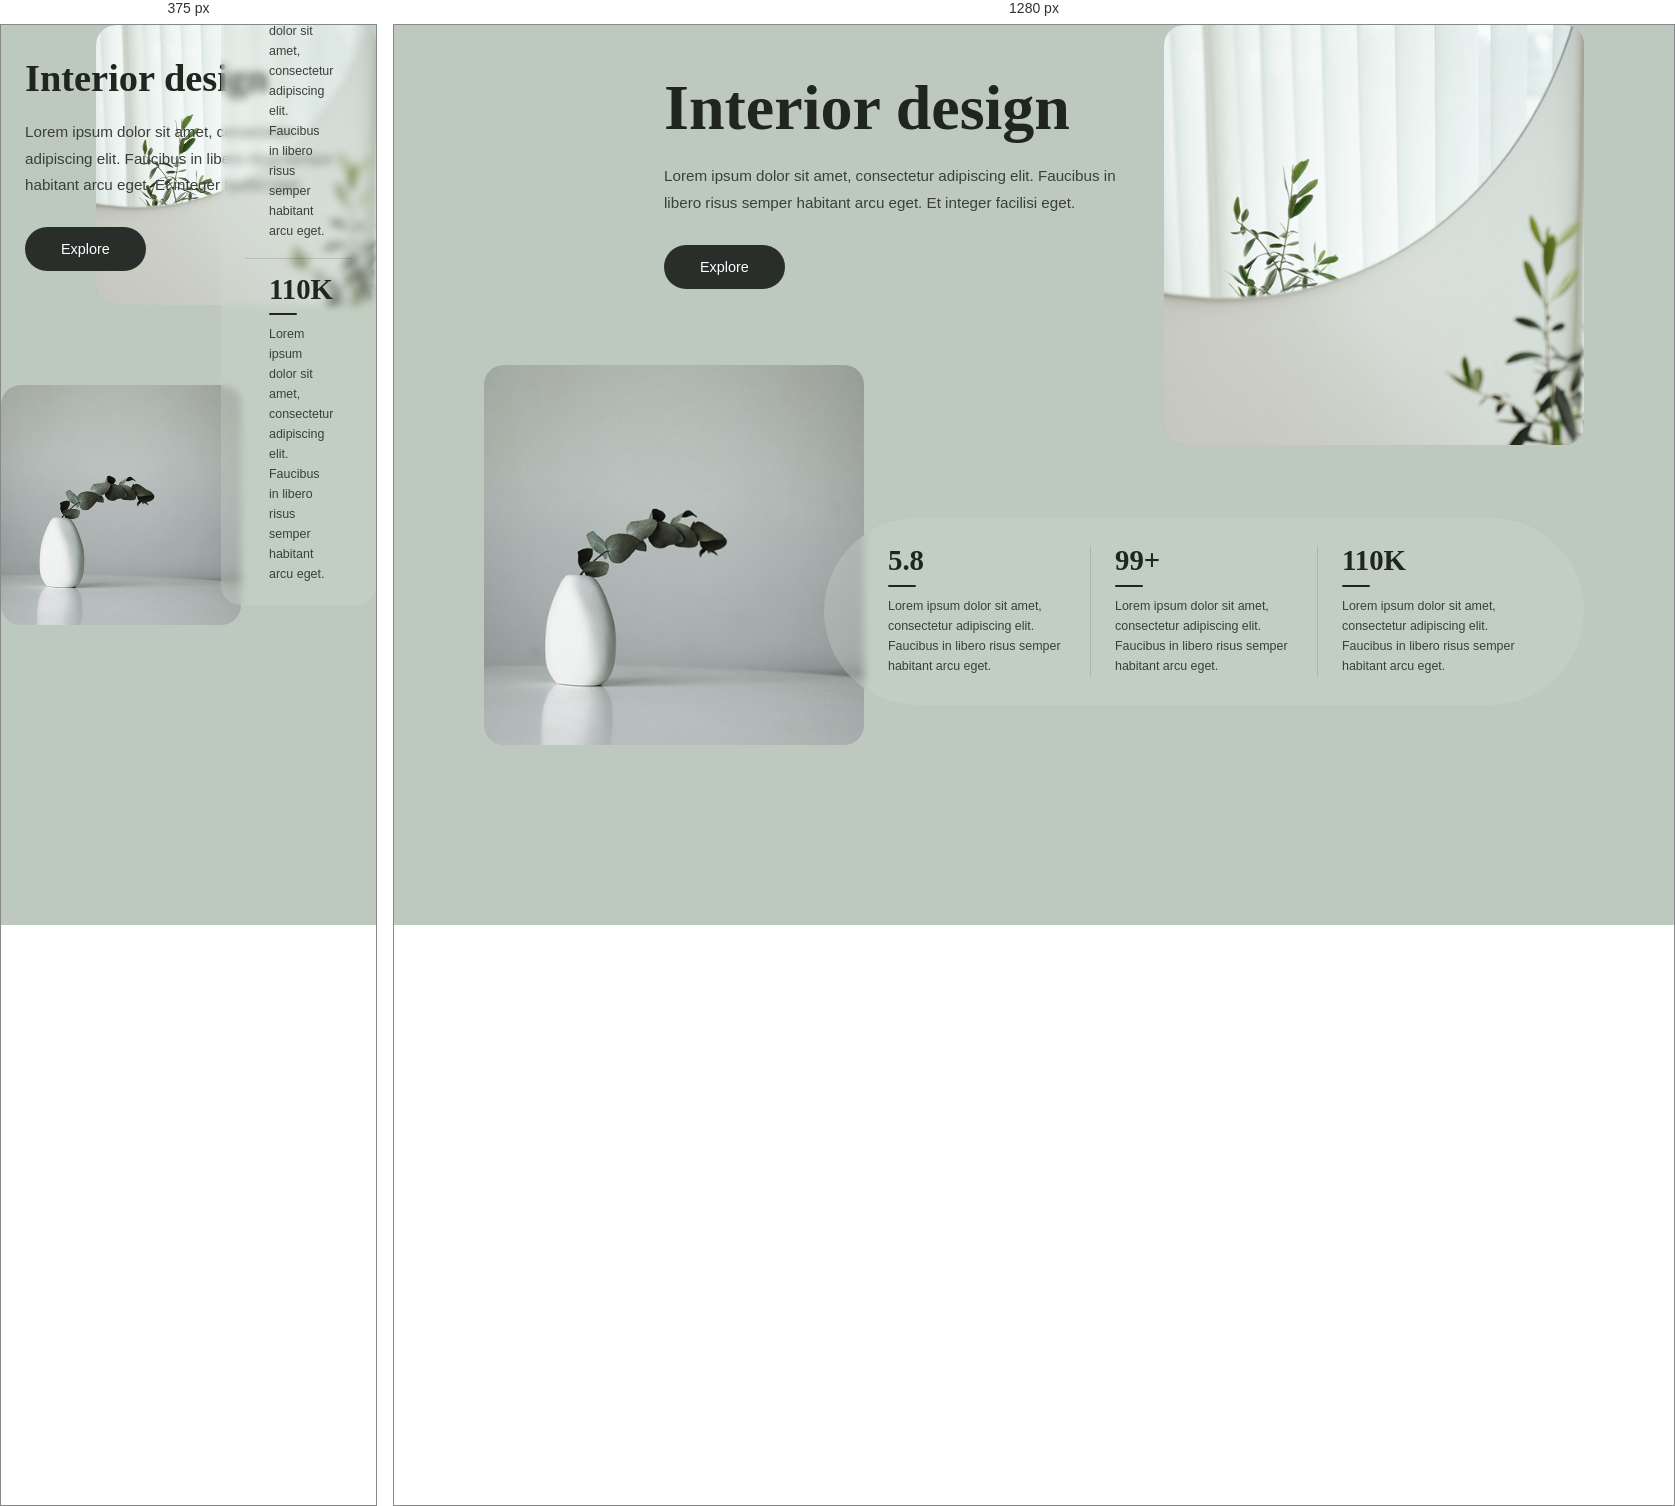
Rendered at 375 px and 1280 px, left to right.

<!-- file: index.html -->
<!DOCTYPE html>
<html lang="es">
<head>
  <meta charset="UTF-8" />
  <meta name="viewport" content="width=device-width, initial-scale=1.0" />
  <title>Interior Design</title>
 <link rel="preconnect" href="https://fonts.googleapis.com">
<link rel="preconnect" href="https://fonts.gstatic.com" crossorigin>
<link href="https://fonts.googleapis.com/css2?family=Google+Sans:ital,opsz,wght@0,17..18,400..700;1,17..18,400..700&family=Poppins:ital,wght@0,100;0,200;0,300;0,400;0,500;0,600;0,700;0,800;0,900;1,100;1,200;1,300;1,400;1,500;1,600;1,700;1,800;1,900&family=Roboto:ital,wght@0,100..900;1,100..900&display=swap" rel="stylesheet">
  <link rel="stylesheet" href="CSS/style.css" />
</head>
<body>
  <section class="hero">
    
    <div class="img img--top-right">
       <img src="media/Image right.png" alt="Espejo">
    </div>
    
    <div class="img img--bottom-left">
      <img src="media/Image left.png" alt="Jarrón">
    </div>
    
    <div class="hero__text">
      <h1>Interior design</h1>
      <p>Lorem ipsum dolor sit amet, consectetur adipiscing elit. Faucibus in libero risus semper habitant arcu eget. Et integer facilisi eget.</p>
      <a href="#" class="btn">Explore</a>
    </div>
    
    <div class="stats-card">
      <div class="stat">
        <span class="stat__value">5.8</span>
        <span class="stat__line"></span>
        <p class="stat__desc">Lorem ipsum dolor sit amet, consectetur adipiscing elit. Faucibus in libero risus semper habitant arcu eget.</p>
      </div>
      <div class="stat">
        <span class="stat__value">99+</span>
        <span class="stat__line"></span>
        <p class="stat__desc">Lorem ipsum dolor sit amet, consectetur adipiscing elit. Faucibus in libero risus semper habitant arcu eget.</p>
      </div>
      <div class="stat">
        <span class="stat__value">110K</span>
        <span class="stat__line"></span>
        <p class="stat__desc">Lorem ipsum dolor sit amet, consectetur adipiscing elit. Faucibus in libero risus semper habitant arcu eget.</p>
      </div>
    </div>
  </section>
</body>
</html>


/* @media block from CSS/style.css */
@media (max-width: 768px) {
  .hero {
    min-height: 600px;
  }
  .img--top-right {
    width: 280px;
    height: 280px;
  }
  .img--bottom-left {
    width: 240px;
    height: 240px;
  }
  .hero__text {
    left: 24px;
    top: 32px;
    max-width: 320px;
  }
  .stats-card {
    left: 220px;
    bottom: 20px;
    border-radius: 20px;
    padding: 20px 24px;
    flex-direction: column;
    gap: 16px;
  }
  .stat + .stat {
    border-left: none;
    border-top: 1px solid rgba(0,0,0,0.12);
    padding-top: 16px;
  }
}